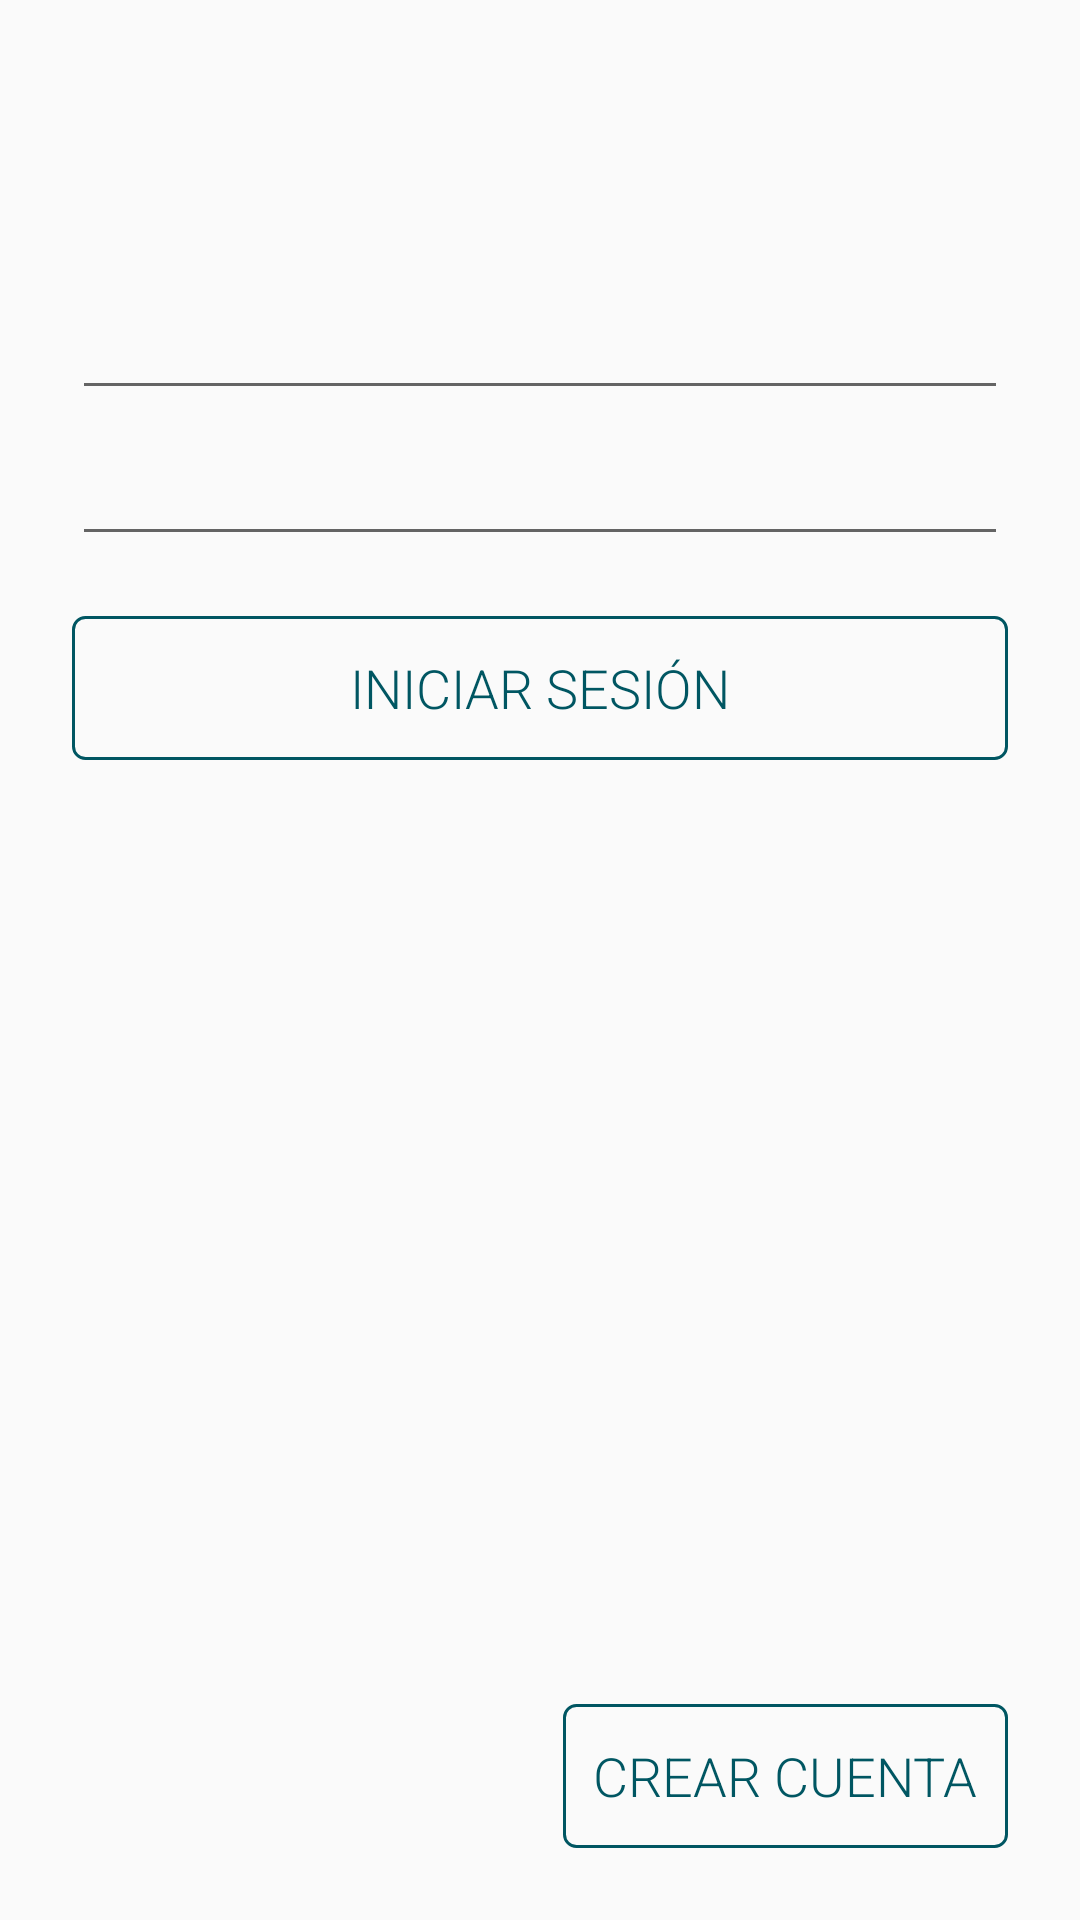

Here is an Android app screen rendered from its layout file. Give the layout XML and the strings, colors and styles it references.
<!-- AndroidManifest.xml: application theme AppTheme -->
<!-- res/layout/activity_log_in.xml -->
<?xml version="1.0" encoding="utf-8"?>
<android.support.constraint.ConstraintLayout
    xmlns:android="http://schemas.android.com/apk/res/android"
    xmlns:app="http://schemas.android.com/apk/res-auto"
    android:layout_width="match_parent"
    android:layout_height="match_parent"
    android:padding="@dimen/pfi_24dp">

    <EditText
        android:id="@+id/log_in_user"
        android:labelFor="@+id/log_in_user"
        android:layout_width="0dp"
        android:layout_height="wrap_content"
        android:inputType="textWebEmailAddress"
        style="@style/text.subtitle"
        app:layout_constraintRight_toRightOf="parent"
        app:layout_constraintLeft_toLeftOf="parent"
        app:layout_constraintTop_toTopOf="parent" android:layout_marginTop="74dp"/>

    <EditText
        android:id="@+id/log_in_password"
        android:labelFor="@+id/log_in_password"
        android:layout_width="0dp"
        android:layout_height="wrap_content"
        android:inputType="textPassword"
        style="@style/text.subtitle"
        android:layout_marginTop="10dp"
        app:layout_constraintTop_toBottomOf="@+id/log_in_user"
        app:layout_constraintLeft_toLeftOf="parent"
        app:layout_constraintRight_toRightOf="parent"/>

    <Button
        android:id="@+id/log_in_button"
        android:layout_width="0dp"
        android:layout_height="wrap_content"
        android:text="Iniciar Sesión"
        style="@style/button.stroke"
        android:layout_marginTop="20dp"
        app:layout_constraintTop_toBottomOf="@+id/log_in_password"
        app:layout_constraintRight_toRightOf="parent"
        app:layout_constraintLeft_toLeftOf="parent"/>

    <Button
        android:id="@+id/create_account_button"
        android:layout_width="wrap_content"
        android:layout_height="wrap_content"
        android:padding="10dp"
        android:text="Crear Cuenta"
        style="@style/button.stroke"
        app:layout_constraintBottom_toBottomOf="parent"
        app:layout_constraintRight_toRightOf="parent"
        android:layout_marginTop="20dp"
        />

</android.support.constraint.ConstraintLayout>
<!-- resources referenced by this layout -->
<resources>
  <dimen name="pfi_24dp">24dp</dimen>
  <style name="button.stroke">
          <item name="android:background">@drawable/stroke_button_shape</item>
      </style>
  <style name="text.subtitle">
          <item name="android:textSize">@dimen/pfi_subtitle_text</item>
      </style>
  <style name="AppTheme" parent="Theme.AppCompat.Light.DarkActionBar">
          <item name="colorPrimary">@color/color_primary</item>
          <item name="colorPrimaryDark">@color/color_primary_dark</item>
          <item name="colorAccent">@color/color_secondary</item>
          <item name="android:textAllCaps">false</item>
      </style>
  <!-- drawable stroke_button_shape (drawable) -->
  <?xml version="1.0" encoding="utf-8"?>
  <selector xmlns:android="http://schemas.android.com/apk/res/android">
      <item>
          <layer-list xmlns:android="http://schemas.android.com/apk/res/android">
              <item>
                  <shape android:shape="rectangle">
                      <stroke android:width="@dimen/pfi_1dp" android:color="@color/color_primary_dark"/>
                      <corners android:radius="@dimen/pfi_4dp"/>
                      <solid android:color="@android:color/transparent"/>
                  </shape>
              </item>
              <item>
                  <ripple xmlns:android="http://schemas.android.com/apk/res/android"
                          android:color="?android:colorControlHighlight">
                      <item android:id="@android:id/mask">
                          <shape android:shape="rectangle">
                              <corners android:radius="@dimen/pfi_4dp"/>
                              <solid android:color="?android:colorAccent" />
                          </shape>
                      </item>
                  </ripple>
              </item>
          </layer-list>
      </item>
  
  </selector>
  <dimen name="pfi_subtitle_text">16sp</dimen>
  <color name="color_primary">#00838f</color>
  <color name="color_primary_dark">#005662</color>
  <color name="color_secondary">#455a64</color>
  <dimen name="pfi_1dp">1dp</dimen>
  <dimen name="pfi_4dp">4dp</dimen>
</resources>
